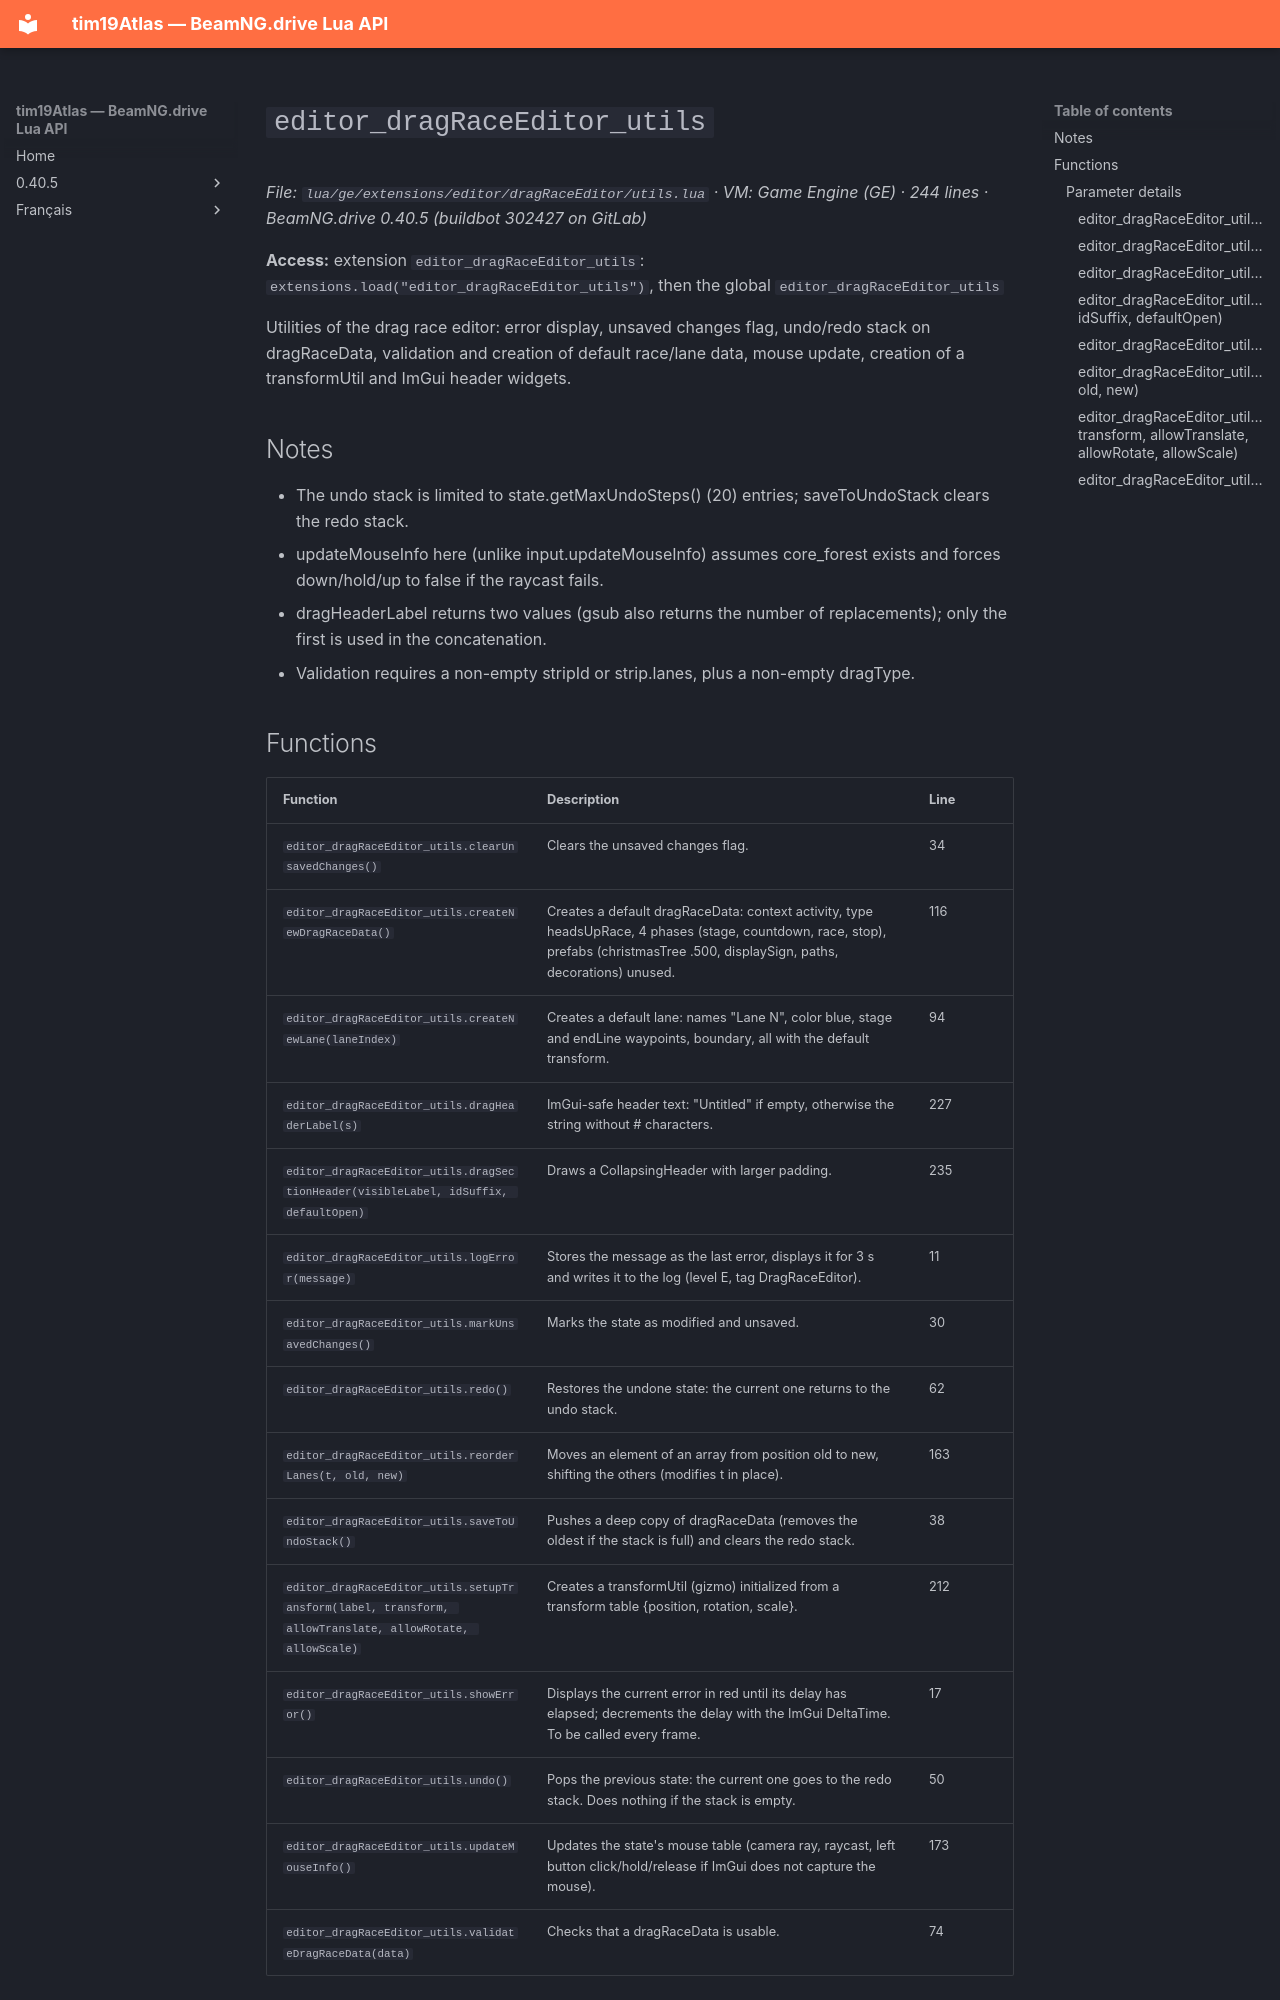

repository: Tim0219800/beamng-lua-atlas · page: 0.40.5/ge/extensions/editor/dragRaceEditor/utils.html · generator: mkdocs

# `editor_dragRaceEditor_utils`

*File: `lua/ge/extensions/editor/dragRaceEditor/utils.lua` · VM: Game Engine (GE) · 244 lines · BeamNG.drive 0.40.5 (buildbot 302427 on GitLab)*

**Access:** extension `editor_dragRaceEditor_utils`: `extensions.load("editor_dragRaceEditor_utils")`, then the global `editor_dragRaceEditor_utils`

Utilities of the drag race editor: error display, unsaved changes flag, undo/redo stack on dragRaceData, validation and creation of default race/lane data, mouse update, creation of a transformUtil and ImGui header widgets.

## Notes

- The undo stack is limited to state.getMaxUndoSteps() (20) entries; saveToUndoStack clears the redo stack.
- updateMouseInfo here (unlike input.updateMouseInfo) assumes core_forest exists and forces down/hold/up to false if the raycast fails.
- dragHeaderLabel returns two values (gsub also returns the number of replacements); only the first is used in the concatenation.
- Validation requires a non-empty stripId or strip.lanes, plus a non-empty dragType.
